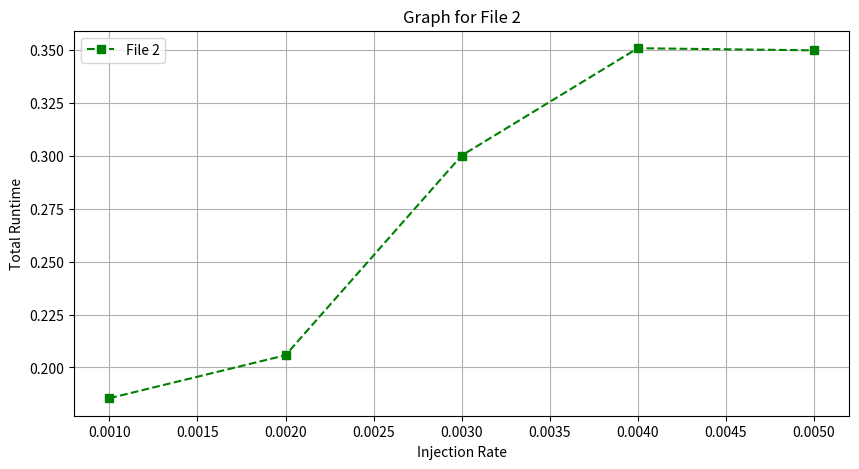

Python code for this plot:
import matplotlib.pyplot as plt

def plot_graphs():
    # Data from the second CSV file
    data2 = {
        'injection rate': [0.001, 0.002, 0.003, 0.004, 0.005],
        'total runtime': [0.185432, 0.205764, 0.300145, 0.350871, 0.349876]
    }

    # Plot graph for the second dataset
    plt.figure(figsize=(10, 5))
    plt.plot(data2['injection rate'], data2['total runtime'], marker='s', linestyle='--', color='g', label='File 2')
    plt.title('Graph for File 2')
    plt.xlabel('Injection Rate')
    plt.ylabel('Total Runtime')
    plt.grid(True)
    plt.legend()
    plt.savefig('file2_graph.png')
    plt.show()

# Run the function
plot_graphs()